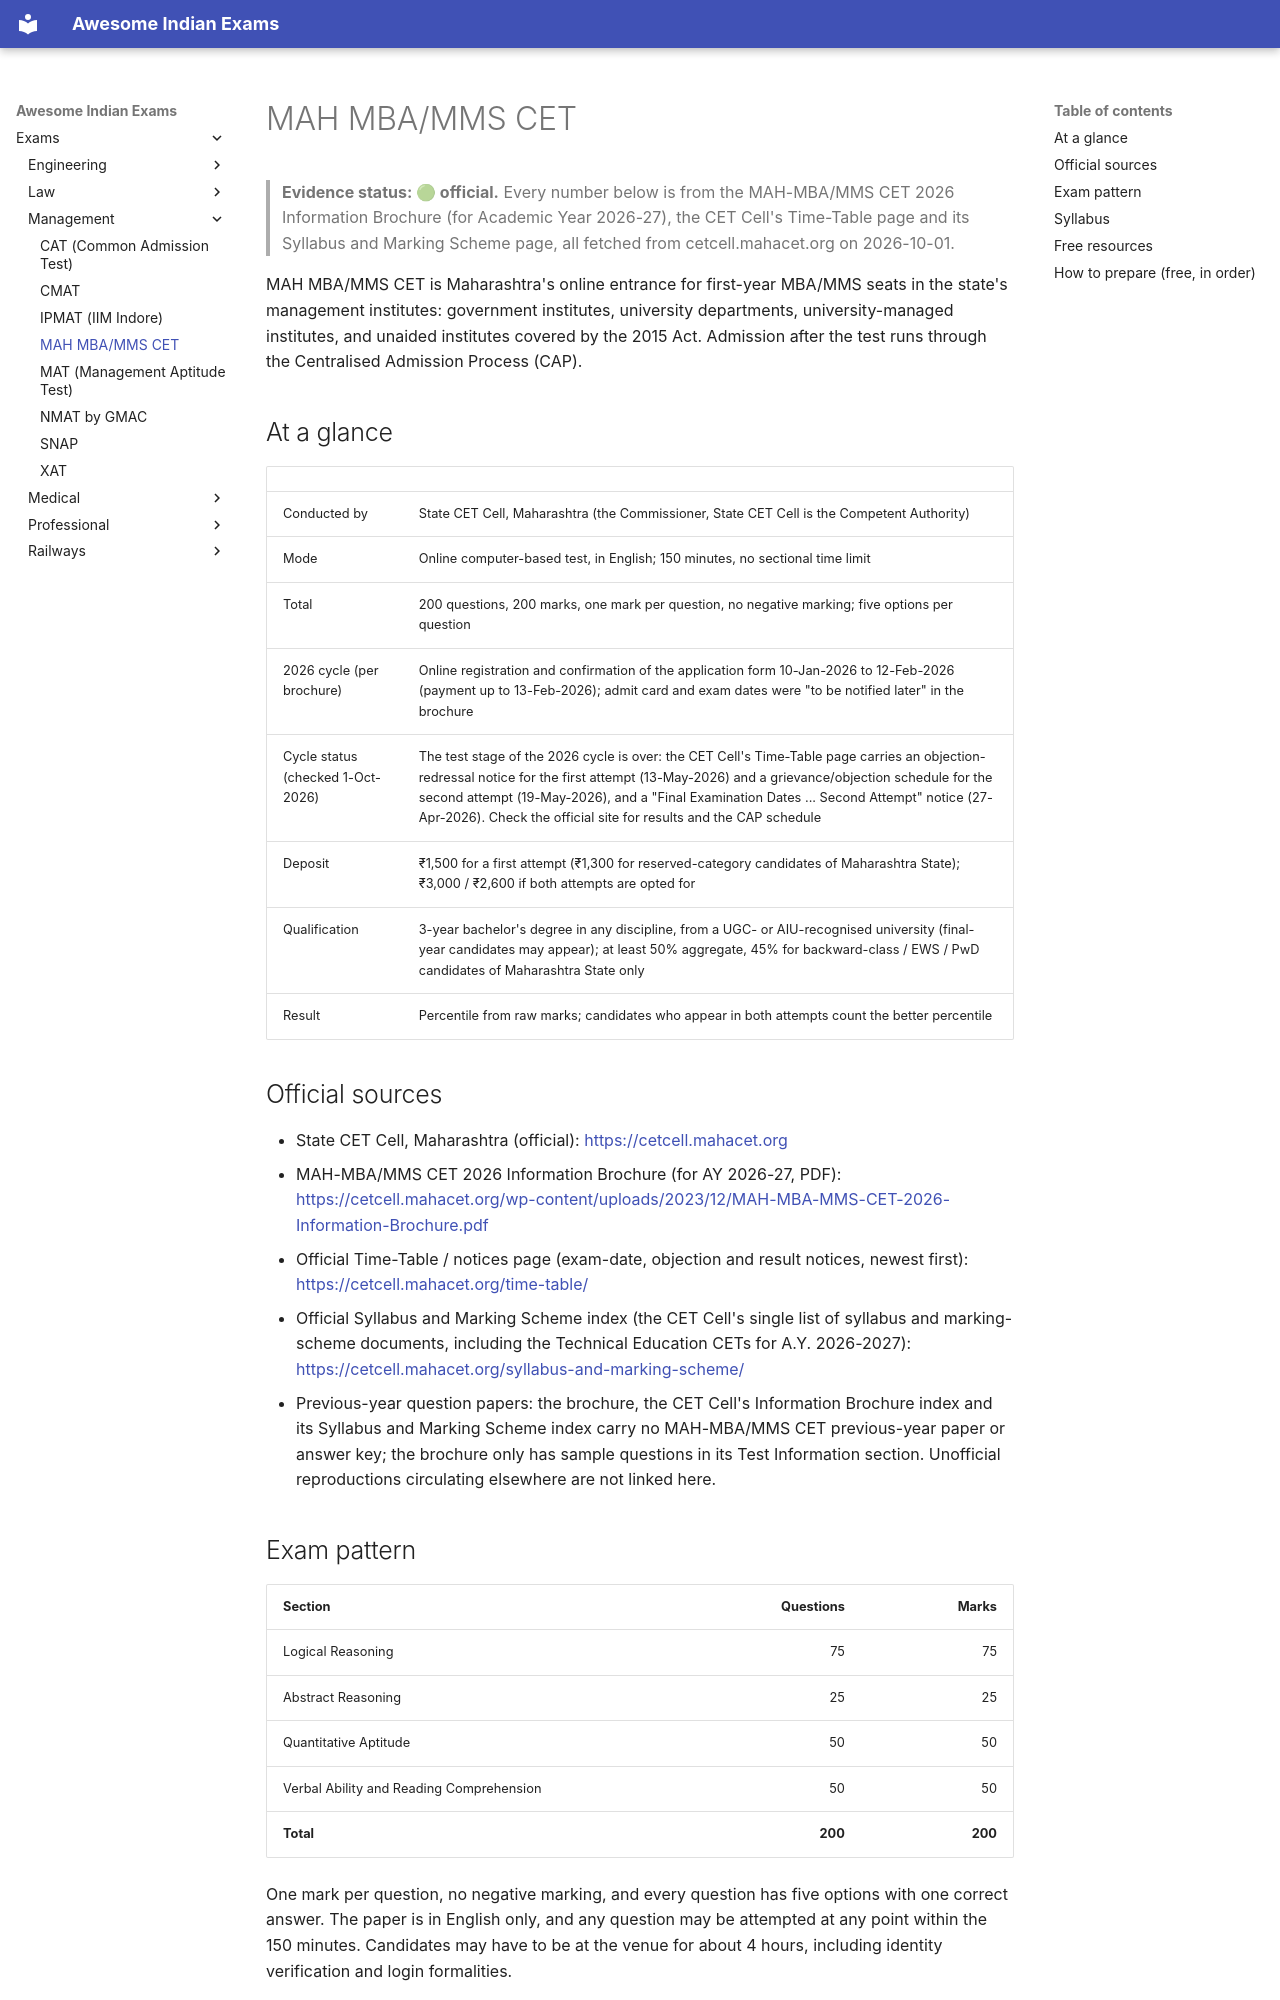

repository: lakhidas168-ship-it/awesome-indian-exams · page: exams/management/mah-mba-cet/index.html · generator: mkdocs

---
title: MAH MBA/MMS CET
exam_id: mah-mba-cet
conducting_body: State CET Cell, Maharashtra
official_site: https://cetcell.mahacet.org
cycle: MAH MBA/MMS CET 2026
last_verified: 2026-10-01
verification: official
---

# MAH MBA/MMS CET

> **Evidence status: 🟢 official.** Every number below is from the MAH-MBA/MMS CET 2026 Information
> Brochure (for Academic Year 2026-27), the CET Cell's Time-Table page and its Syllabus and Marking
> Scheme page, all fetched from cetcell.mahacet.org on 2026-10-01.

MAH MBA/MMS CET is Maharashtra's online entrance for first-year MBA/MMS seats in the state's management
institutes: government institutes, university departments, university-managed institutes, and unaided
institutes covered by the 2015 Act. Admission after the test runs through the Centralised Admission
Process (CAP).

## At a glance

| | |
|---|---|
| Conducted by | State CET Cell, Maharashtra (the Commissioner, State CET Cell is the Competent Authority) |
| Mode | Online computer-based test, in English; 150 minutes, no sectional time limit |
| Total | 200 questions, 200 marks, one mark per question, no negative marking; five options per question |
| 2026 cycle (per brochure) | Online registration and confirmation of the application form 10-Jan-2026 to 12-Feb-2026 (payment up to 13-Feb-2026); admit card and exam dates were "to be notified later" in the brochure |
| Cycle status (checked 1-Oct-2026) | The test stage of the 2026 cycle is over: the CET Cell's Time-Table page carries an objection-redressal notice for the first attempt (13-May-2026) and a grievance/objection schedule for the second attempt (19-May-2026), and a "Final Examination Dates ... Second Attempt" notice (27-Apr-2026). Check the official site for results and the CAP schedule |
| Deposit | ₹1,500 for a first attempt (₹1,300 for reserved-category candidates of Maharashtra State); ₹3,000 / ₹2,600 if both attempts are opted for |
| Qualification | 3-year bachelor's degree in any discipline, from a UGC- or AIU-recognised university (final-year candidates may appear); at least 50% aggregate, 45% for backward-class / EWS / PwD candidates of Maharashtra State only |
| Result | Percentile from raw marks; candidates who appear in both attempts count the better percentile |

## Official sources

- State CET Cell, Maharashtra (official): <https://cetcell.mahacet.org>
- MAH-MBA/MMS CET 2026 Information Brochure (for AY 2026-27, PDF): <https://cetcell.mahacet.org/wp-content/uploads/2023/12/MAH-MBA-MMS-CET-2026-Information-Brochure.pdf>
- Official Time-Table / notices page (exam-date, objection and result notices, newest first): <https://cetcell.mahacet.org/time-table/>
- Official Syllabus and Marking Scheme index (the CET Cell's single list of syllabus and marking-scheme documents, including the Technical Education CETs for A.Y. 2026-2027): <https://cetcell.mahacet.org/syllabus-and-marking-scheme/>
- Previous-year question papers: the brochure, the CET Cell's Information Brochure index and its Syllabus and Marking Scheme index carry no MAH-MBA/MMS CET previous-year paper or answer key; the brochure only has sample questions in its Test Information section. Unofficial reproductions circulating elsewhere are not linked here.

## Exam pattern

| Section | Questions | Marks |
|---|---:|---:|
| Logical Reasoning | 75 | 75 |
| Abstract Reasoning | 25 | 25 |
| Quantitative Aptitude | 50 | 50 |
| Verbal Ability and Reading Comprehension | 50 | 50 |
| **Total** | **200** | **200** |

One mark per question, no negative marking, and every question has five options with one correct answer.
The paper is in English only, and any question may be attempted at any point within the 150 minutes.
Candidates may have to be at the venue for about 4 hours, including identity verification and login
formalities.
